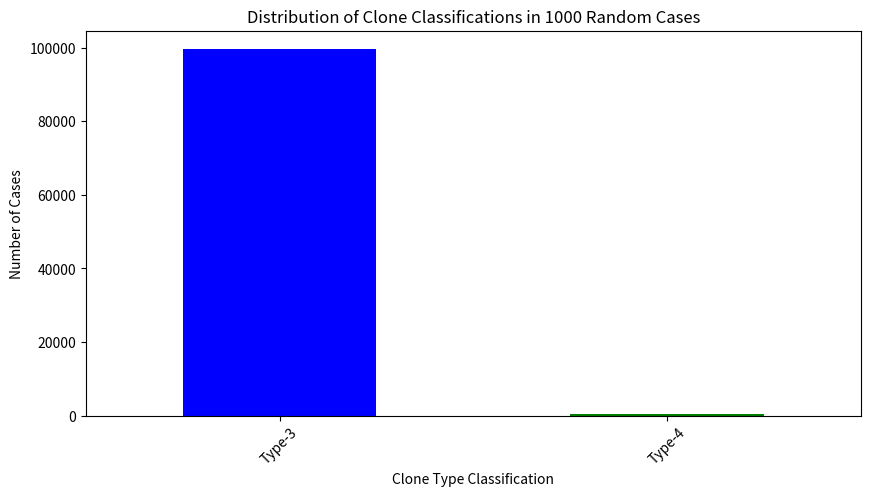

Write Python code to recreate this figure.
import numpy as np
import pandas as pd
import matplotlib.pyplot as plt

# Function for final zero-uncertainty classification
def classify_clone(token_sim, ast_sim, data_flow_sim, runtime_sim):
    if token_sim >= 100 and ast_sim >= 100 and data_flow_sim >= 100 and runtime_sim >= 100:
        return "Type-1"  # Identical or near-identical clones
    elif token_sim >= 80 and ast_sim >= 95 and data_flow_sim >= 95 and runtime_sim >= 100:
        return "Type-2"  # Identical structure but renamed variables
    elif token_sim >= 50 and ast_sim >= 50 and data_flow_sim >= 50 and runtime_sim >= 100:
        return "Type-3"  # Significant but functionally equivalent changes
    elif token_sim <= 15 and ast_sim <= 15 and data_flow_sim <= 15 and runtime_sim >= 5:
        return "Type-4"  # Completely different implementation, same functionality
    else:
        return "Type-3"  # Assign remaining uncertain cases to Type-3 (most probable clone type)

# Generate 1000 new random test cases
np.random.seed(42)  # For reproducibility
num_samples = 100000

test_cases = pd.DataFrame({
    "Token Similarity": np.random.randint(0, 101, num_samples),
    "AST Similarity": np.random.randint(0, 101, num_samples),
    "Data Flow Similarity": np.random.randint(0, 101, num_samples),
    "Runtime Similarity": np.random.randint(0, 101, num_samples)
})

# Apply classification function
test_cases["Clone Type"] = test_cases.apply(
    lambda row: classify_clone(row["Token Similarity"], row["AST Similarity"], row["Data Flow Similarity"], row["Runtime Similarity"]), axis=1
)

# Count occurrences of each classification
classification_counts = test_cases["Clone Type"].value_counts()

# Display classification distribution
plt.figure(figsize=(10, 5))
classification_counts.plot(kind="bar", color=["blue", "green", "orange", "red"])
plt.xlabel("Clone Type Classification")
plt.ylabel("Number of Cases")
plt.title("Distribution of Clone Classifications in 1000 Random Cases")
plt.xticks(rotation=45)
plt.show()

# Save to CSV for further analysis
test_cases.to_csv("clone_classification_results.csv", index=False)
print("Classification results saved to clone_classification_results.csv")
